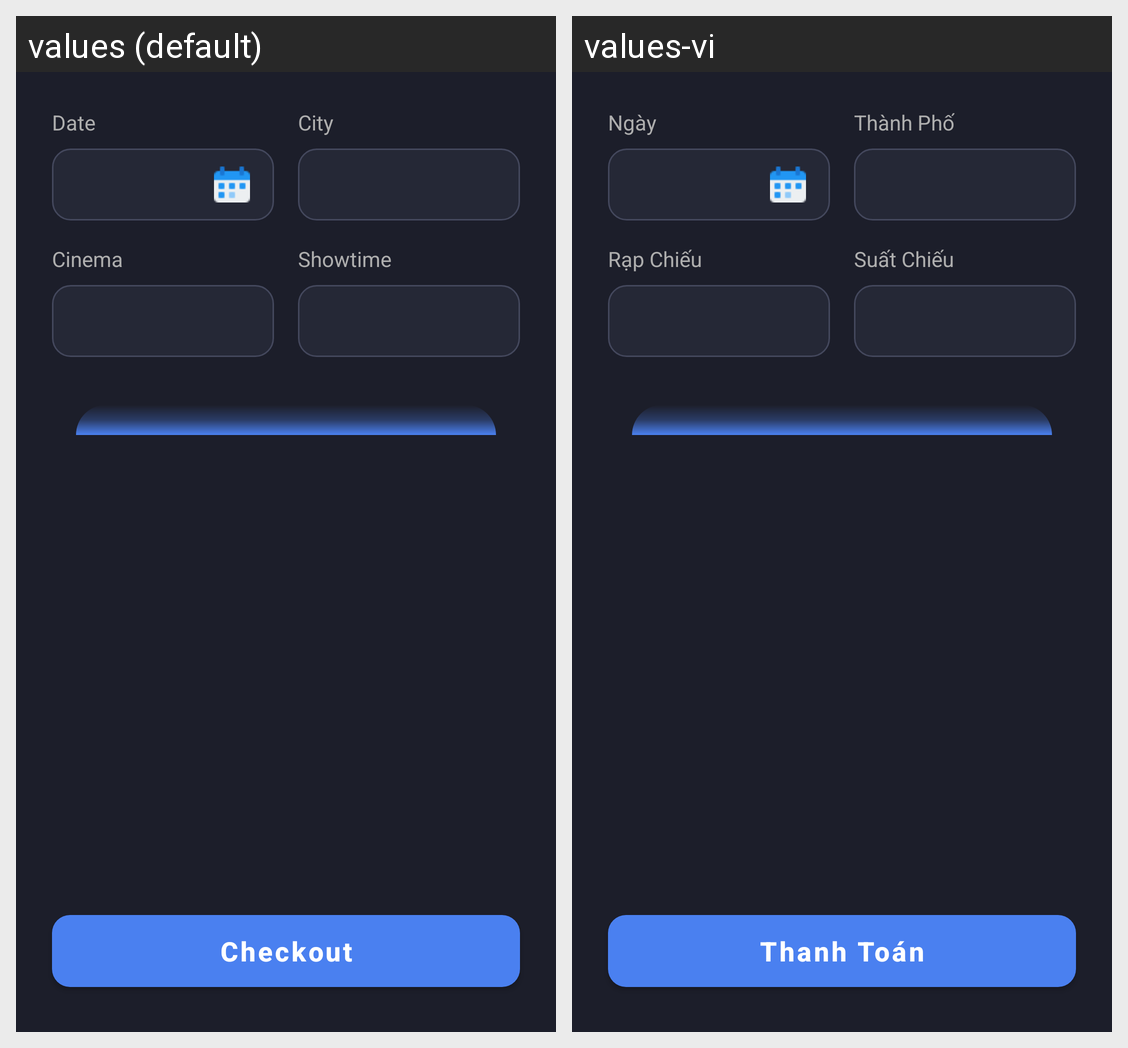

Strings drawn on this Android screen and how each of the app's shown locales translates them:
Android screen res/layout/fragment_select_seat.xml rendered under 2 locales, left to right: values (default), values-vi. Device: Nexus 5 (rendered at 1080×1920; each locale shown at half size, 540×960, under a caption strip naming it); theme AppTheme.
Strings drawn on this screen, with the default value and each locale's value (text and hints the layout hard-codes, and strings that could not be matched under every locale, appear in the picture but are not listed):

txt_date
  values: Date
  values-vi: Ngày

txt_city
  values: City
  values-vi: Thành Phố

txt_cinema_label
  values: Cinema
  values-vi: Rạp Chiếu

txt_showtime
  values: Showtime
  values-vi: Suất Chiếu

txt_checkout
  values: Checkout
  values-vi: Thanh Toán

txt_available
  values: Available
  values-vi: Còn Trống
